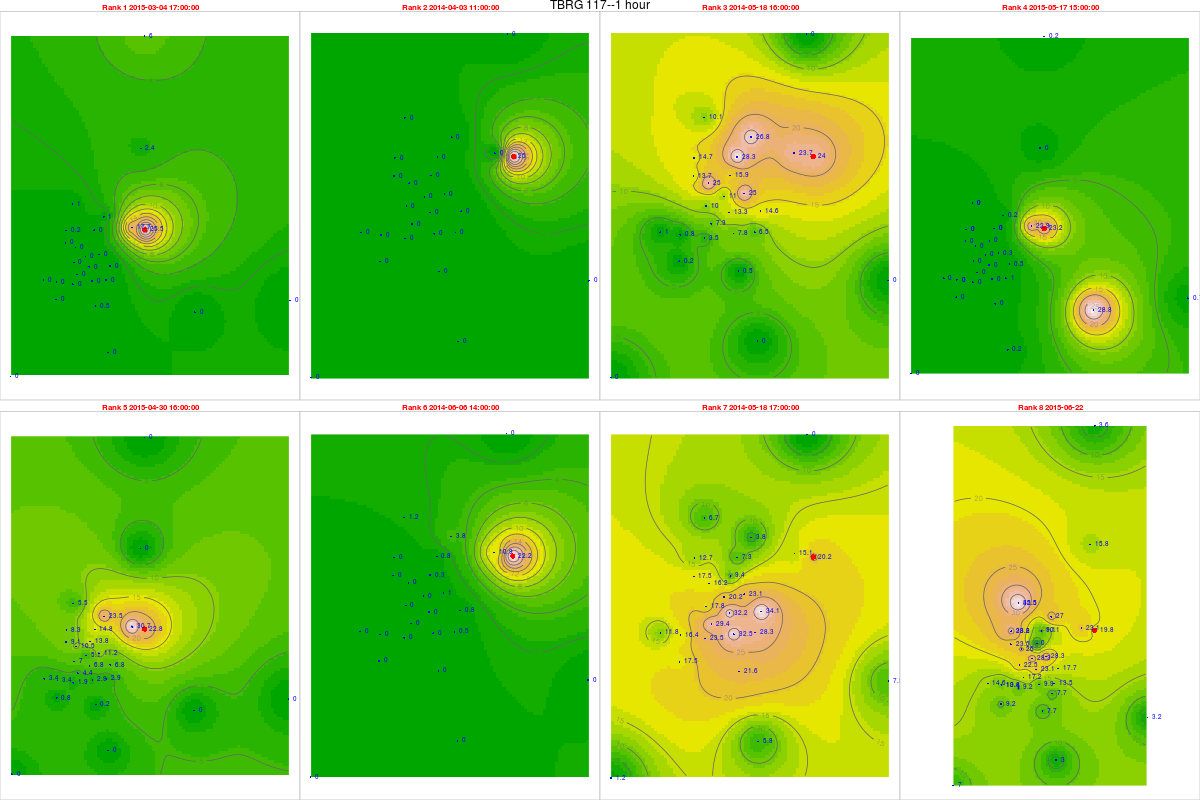

The file beside this chart, header and first rows:
, tips, mm, dt.tm, Unit_ID, Rank, cat, gid, Unit_ID, Lat, Long, x, y, z, location, remarks, elevation, slope, aspect, coords.x1, coords.x2
14838, 1.02, 25.5, 2015-03-04 17:00:00, TBRG 117, 1, 24, 13, TBRG 117, 11.3, 76.6, 674465, 1249447, 2158, NA, Near forest gest house, 2133, 12.3, 354.6, 674465, 1249447
6792, 1, 25, 2014-04-03 11:00:00, TBRG 117, 2, 24, 13, TBRG 117, 11.3, 76.6, 674465, 1249447, 2158, NA, Near forest gest house, 2133, 12.3, 354.6, 674465, 1249447
7877, 0.96, 24, 2014-05-18 16:00:00, TBRG 117, 3, 24, 13, TBRG 117, 11.3, 76.6, 674465, 1249447, 2158, NA, Near forest gest house, 2133, 12.3, 354.6, 674465, 1249447
16612, 0.93, 23.25, 2015-05-17 15:00:00, TBRG 117, 4, 24, 13, TBRG 117, 11.3, 76.6, 674465, 1249447, 2158, NA, Near forest gest house, 2133, 12.3, 354.6, 674465, 1249447
16205, 0.91, 22.75, 2015-04-30 16:00:00, TBRG 117, 5, 24, 13, TBRG 117, 11.3, 76.6, 674465, 1249447, 2158, NA, Near forest gest house, 2133, 12.3, 354.6, 674465, 1249447
8331, 0.89, 22.25, 2014-06-06 14:00:00, TBRG 117, 6, 24, 13, TBRG 117, 11.3, 76.6, 674465, 1249447, 2158, NA, Near forest gest house, 2133, 12.3, 354.6, 674465, 1249447
7878, 0.81, 20.25, 2014-05-18 17:00:00, TBRG 117, 7, 24, 13, TBRG 117, 11.3, 76.6, 674465, 1249447, 2158, NA, Near forest gest house, 2133, 12.3, 354.6, 674465, 1249447
17461, 0.79, 19.75, 2015-06-22 00:00:00, TBRG 117, 8, 24, 13, TBRG 117, 11.3, 76.6, 674465, 1249447, 2158, NA, Near forest gest house, 2133, 12.3, 354.6, 674465, 1249447
15701, 0, 0, 2015-03-04 17:00:00, TBRG 101, 1, 20, 20, TBRG 101, 11.29, 76.56, 669881, 1248700, 2628, Kolaripetta top tower, No rain during installation, 2575, 22.47, 56.31, 669881, 1248700
7655, 0, 0, 2014-04-03 11:00:00, TBRG 101, 2, 20, 20, TBRG 101, 11.29, 76.56, 669881, 1248700, 2628, Kolaripetta top tower, No rain during installation, 2575, 22.47, 56.31, 669881, 1248700
8740, 0.57, 13.68, 2014-05-18 16:00:00, TBRG 101, 3, 20, 20, TBRG 101, 11.29, 76.56, 669881, 1248700, 2628, Kolaripetta top tower, No rain during installation, 2575, 22.47, 56.31, 669881, 1248700
17475, 0, 0, 2015-05-17 15:00:00, TBRG 101, 4, 20, 20, TBRG 101, 11.29, 76.56, 669881, 1248700, 2628, Kolaripetta top tower, No rain during installation, 2575, 22.47, 56.31, 669881, 1248700
17068, 0.38, 9.12, 2015-04-30 16:00:00, TBRG 101, 5, 20, 20, TBRG 101, 11.29, 76.56, 669881, 1248700, 2628, Kolaripetta top tower, No rain during installation, 2575, 22.47, 56.31, 669881, 1248700
9194, 0, 0, 2014-06-06 14:00:00, TBRG 101, 6, 20, 20, TBRG 101, 11.29, 76.56, 669881, 1248700, 2628, Kolaripetta top tower, No rain during installation, 2575, 22.47, 56.31, 669881, 1248700
8741, 0.73, 17.52, 2014-05-18 17:00:00, TBRG 101, 7, 20, 20, TBRG 101, 11.29, 76.56, 669881, 1248700, 2628, Kolaripetta top tower, No rain during installation, 2575, 22.47, 56.31, 669881, 1248700
18324, 0.98, 23.52, 2015-06-22 00:00:00, TBRG 101, 8, 20, 20, TBRG 101, 11.29, 76.56, 669881, 1248700, 2628, Kolaripetta top tower, No rain during installation, 2575, 22.47, 56.31, 669881, 1248700
15704, 0, 0, 2015-03-04 17:00:00, TBRG 102, 1, 21, 21, TBRG 102, 11.28, 76.57, 671046, 1247911, 2351, Near V notch at First site, No rain during installation, 2340, 16.63, 206.9, 671046, 1247911
7658, 0, 0, 2014-04-03 11:00:00, TBRG 102, 2, 21, 21, TBRG 102, 11.28, 76.57, 671046, 1247911, 2351, Near V notch at First site, No rain during installation, 2340, 16.63, 206.9, 671046, 1247911
8743, 0.48, 11.04, 2014-05-18 16:00:00, TBRG 102, 3, 21, 21, TBRG 102, 11.28, 76.57, 671046, 1247911, 2351, Near V notch at First site, No rain during installation, 2340, 16.63, 206.9, 671046, 1247911
17478, 0, 0, 2015-05-17 15:00:00, TBRG 102, 4, 21, 21, TBRG 102, 11.28, 76.57, 671046, 1247911, 2351, Near V notch at First site, No rain during installation, 2340, 16.63, 206.9, 671046, 1247911
17071, 0.22, 5.06, 2015-04-30 16:00:00, TBRG 102, 5, 21, 21, TBRG 102, 11.28, 76.57, 671046, 1247911, 2351, Near V notch at First site, No rain during installation, 2340, 16.63, 206.9, 671046, 1247911
9197, 0, 0, 2014-06-06 14:00:00, TBRG 102, 6, 21, 21, TBRG 102, 11.28, 76.57, 671046, 1247911, 2351, Near V notch at First site, No rain during installation, 2340, 16.63, 206.9, 671046, 1247911
8744, 0.88, 20.24, 2014-05-18 17:00:00, TBRG 102, 7, 21, 21, TBRG 102, 11.28, 76.57, 671046, 1247911, 2351, Near V notch at First site, No rain during installation, 2340, 16.63, 206.9, 671046, 1247911
18327, 1.23, 28.29, 2015-06-22 00:00:00, TBRG 102, 8, 21, 21, TBRG 102, 11.28, 76.57, 671046, 1247911, 2351, Near V notch at First site, No rain during installation, 2340, 16.63, 206.9, 671046, 1247911
15386, 0, 0, 2015-03-04 17:00:00, TBRG 103, 1, 18, 18, TBRG 103, 11.28, 76.56, 670570, 1246872, 2332, Near Bunker 2 site, No rain during installation, 2282, 3.879, 335, 670570, 1246872
7340, 0, 0, 2014-04-03 11:00:00, TBRG 103, 2, 18, 18, TBRG 103, 11.28, 76.56, 670570, 1246872, 2332, Near Bunker 2 site, No rain during installation, 2282, 3.879, 335, 670570, 1246872
8425, 0.28, 7.28, 2014-05-18 16:00:00, TBRG 103, 3, 18, 18, TBRG 103, 11.28, 76.56, 670570, 1246872, 2332, Near Bunker 2 site, No rain during installation, 2282, 3.879, 335, 670570, 1246872
17160, 0, 0, 2015-05-17 15:00:00, TBRG 103, 4, 18, 18, TBRG 103, 11.28, 76.56, 670570, 1246872, 2332, Near Bunker 2 site, No rain during installation, 2282, 3.879, 335, 670570, 1246872
16753, 0.17, 4.42, 2015-04-30 16:00:00, TBRG 103, 5, 18, 18, TBRG 103, 11.28, 76.56, 670570, 1246872, 2332, Near Bunker 2 site, No rain during installation, 2282, 3.879, 335, 670570, 1246872
8879, 0, 0, 2014-06-06 14:00:00, TBRG 103, 6, 18, 18, TBRG 103, 11.28, 76.56, 670570, 1246872, 2332, Near Bunker 2 site, No rain during installation, 2282, 3.879, 335, 670570, 1246872
8426, 1.13, 29.38, 2014-05-18 17:00:00, TBRG 103, 7, 18, 18, TBRG 103, 11.28, 76.56, 670570, 1246872, 2332, Near Bunker 2 site, No rain during installation, 2282, 3.879, 335, 670570, 1246872
18009, 0.66, 17.16, 2015-06-22 00:00:00, TBRG 103, 8, 18, 18, TBRG 103, 11.28, 76.56, 670570, 1246872, 2332, Near Bunker 2 site, No rain during installation, 2282, 3.879, 335, 670570, 1246872
15695, 0.68, 17.68, 2015-03-04 17:00:00, TBRG 104, 1, 19, 19, TBRG 104, 11.3, 76.59, 673741, 1249582, 2164, Avalanchi forest guest house, No rain during installation, 2000, 2.346, 143.1, 673741, 1249582
7649, 0, 0, 2014-04-03 11:00:00, TBRG 104, 2, 19, 19, TBRG 104, 11.3, 76.59, 673741, 1249582, 2164, Avalanchi forest guest house, No rain during installation, 2000, 2.346, 143.1, 673741, 1249582
8734, 0.91, 23.66, 2014-05-18 16:00:00, TBRG 104, 3, 19, 19, TBRG 104, 11.3, 76.59, 673741, 1249582, 2164, Avalanchi forest guest house, No rain during installation, 2000, 2.346, 143.1, 673741, 1249582
17469, 0.88, 22.88, 2015-05-17 15:00:00, TBRG 104, 4, 19, 19, TBRG 104, 11.3, 76.59, 673741, 1249582, 2164, Avalanchi forest guest house, No rain during installation, 2000, 2.346, 143.1, 673741, 1249582
17062, 1.18, 30.68, 2015-04-30 16:00:00, TBRG 104, 5, 19, 19, TBRG 104, 11.3, 76.59, 673741, 1249582, 2164, Avalanchi forest guest house, No rain during installation, 2000, 2.346, 143.1, 673741, 1249582
9188, 0.42, 10.92, 2014-06-06 14:00:00, TBRG 104, 6, 19, 19, TBRG 104, 11.3, 76.59, 673741, 1249582, 2164, Avalanchi forest guest house, No rain during installation, 2000, 2.346, 143.1, 673741, 1249582
8735, 0.58, 15.08, 2014-05-18 17:00:00, TBRG 104, 7, 19, 19, TBRG 104, 11.3, 76.59, 673741, 1249582, 2164, Avalanchi forest guest house, No rain during installation, 2000, 2.346, 143.1, 673741, 1249582
18318, 0.89, 23.14, 2015-06-22 00:00:00, TBRG 104, 8, 19, 19, TBRG 104, 11.3, 76.59, 673741, 1249582, 2164, Avalanchi forest guest house, No rain during installation, 2000, 2.346, 143.1, 673741, 1249582
15365, 0.02, 0.48, 2015-03-04 17:00:00, TBRG 105, 1, 17, 17, TBRG 105, 11.26, 76.57, 671613, 1245056, 2320, Past Jackal below Devar Betta, Photo 762-764, 2295, 27.37, 76.73, 671613, 1245056
7319, 0, 0, 2014-04-03 11:00:00, TBRG 105, 2, 17, 17, TBRG 105, 11.26, 76.57, 671613, 1245056, 2320, Past Jackal below Devar Betta, Photo 762-764, 2295, 27.37, 76.73, 671613, 1245056
8404, 0.02, 0.48, 2014-05-18 16:00:00, TBRG 105, 3, 17, 17, TBRG 105, 11.26, 76.57, 671613, 1245056, 2320, Past Jackal below Devar Betta, Photo 762-764, 2295, 27.37, 76.73, 671613, 1245056
17139, 0, 0, 2015-05-17 15:00:00, TBRG 105, 4, 17, 17, TBRG 105, 11.26, 76.57, 671613, 1245056, 2320, Past Jackal below Devar Betta, Photo 762-764, 2295, 27.37, 76.73, 671613, 1245056
16732, 0.01, 0.24, 2015-04-30 16:00:00, TBRG 105, 5, 17, 17, TBRG 105, 11.26, 76.57, 671613, 1245056, 2320, Past Jackal below Devar Betta, Photo 762-764, 2295, 27.37, 76.73, 671613, 1245056
8858, 0, 0, 2014-06-06 14:00:00, TBRG 105, 6, 17, 17, TBRG 105, 11.26, 76.57, 671613, 1245056, 2320, Past Jackal below Devar Betta, Photo 762-764, 2295, 27.37, 76.73, 671613, 1245056
8405, 0.9, 21.6, 2014-05-18 17:00:00, TBRG 105, 7, 17, 17, TBRG 105, 11.26, 76.57, 671613, 1245056, 2320, Past Jackal below Devar Betta, Photo 762-764, 2295, 27.37, 76.73, 671613, 1245056
17988, 0.32, 7.68, 2015-06-22 00:00:00, TBRG 105, 8, 17, 17, TBRG 105, 11.26, 76.57, 671613, 1245056, 2320, Past Jackal below Devar Betta, Photo 762-764, 2295, 27.37, 76.73, 671613, 1245056
15364, 0, 0, 2015-03-04 17:00:00, TBRG 106, 1, 16, 16, TBRG 106, 11.27, 76.58, 672231, 1246548, 2325, On way to jackal before Devar Betta near…, Photo 760-761, 2314, 13.57, 255.3, 672231, 1246548
7318, 0, 0, 2014-04-03 11:00:00, TBRG 106, 2, 16, 16, TBRG 106, 11.27, 76.58, 672231, 1246548, 2325, On way to jackal before Devar Betta near…, Photo 760-761, 2314, 13.57, 255.3, 672231, 1246548
8403, 0.25, 6.5, 2014-05-18 16:00:00, TBRG 106, 3, 16, 16, TBRG 106, 11.27, 76.58, 672231, 1246548, 2325, On way to jackal before Devar Betta near…, Photo 760-761, 2314, 13.57, 255.3, 672231, 1246548
17138, 0.04, 1.04, 2015-05-17 15:00:00, TBRG 106, 4, 16, 16, TBRG 106, 11.27, 76.58, 672231, 1246548, 2325, On way to jackal before Devar Betta near…, Photo 760-761, 2314, 13.57, 255.3, 672231, 1246548
16731, 0.11, 2.86, 2015-04-30 16:00:00, TBRG 106, 5, 16, 16, TBRG 106, 11.27, 76.58, 672231, 1246548, 2325, On way to jackal before Devar Betta near…, Photo 760-761, 2314, 13.57, 255.3, 672231, 1246548
8857, 0.02, 0.52, 2014-06-06 14:00:00, TBRG 106, 6, 16, 16, TBRG 106, 11.27, 76.58, 672231, 1246548, 2325, On way to jackal before Devar Betta near…, Photo 760-761, 2314, 13.57, 255.3, 672231, 1246548
84041, 1.09, 28.34, 2014-05-18 17:00:00, TBRG 106, 7, 16, 16, TBRG 106, 11.27, 76.58, 672231, 1246548, 2325, On way to jackal before Devar Betta near…, Photo 760-761, 2314, 13.57, 255.3, 672231, 1246548
17987, 0.52, 13.52, 2015-06-22 00:00:00, TBRG 106, 8, 16, 16, TBRG 106, 11.27, 76.58, 672231, 1246548, 2325, On way to jackal before Devar Betta near…, Photo 760-761, 2314, 13.57, 255.3, 672231, 1246548
153641, 0, 0, 2015-03-04 17:00:00, TBRG 107, 1, 15, 12, TBRG 107, 11.29, 76.57, 671814, 1248023, 2266, Near landslide below Nariadu Betta, On steep slope, 2308, 15.59, 310.2, 671814, 1248023
73181, 0, 0, 2014-04-03 11:00:00, TBRG 107, 2, 15, 12, TBRG 107, 11.29, 76.57, 671814, 1248023, 2266, Near landslide below Nariadu Betta, On steep slope, 2308, 15.59, 310.2, 671814, 1248023
84031, 0.96, 24.96, 2014-05-18 16:00:00, TBRG 107, 3, 15, 12, TBRG 107, 11.29, 76.57, 671814, 1248023, 2266, Near landslide below Nariadu Betta, On steep slope, 2308, 15.59, 310.2, 671814, 1248023
171381, 0.01, 0.26, 2015-05-17 15:00:00, TBRG 107, 4, 15, 12, TBRG 107, 11.29, 76.57, 671814, 1248023, 2266, Near landslide below Nariadu Betta, On steep slope, 2308, 15.59, 310.2, 671814, 1248023
... 220 more rows
